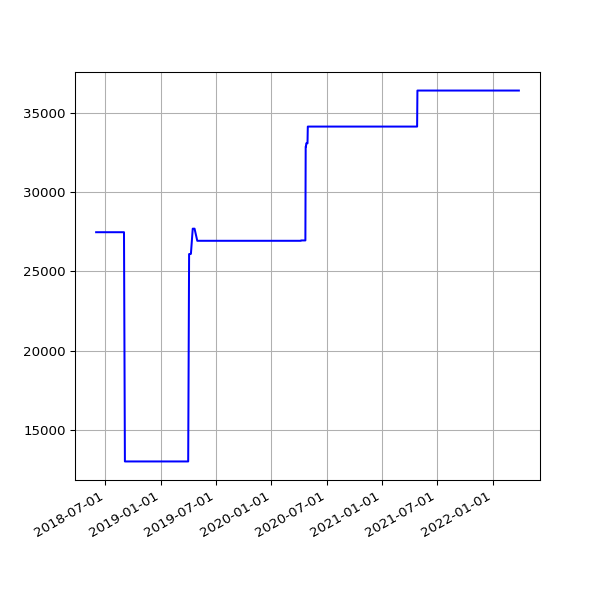

Source data for this figure (header and first rows):
date, value
2018-06-01 05:44:15 +0100, 27473
2018-06-04 05:24:39 +0100, 27473
2018-06-07 06:06:31 +0100, 27473
2018-06-25 05:53:05 +0100, 27473
2018-07-10 06:31:48 +0100, 27473
2018-07-16 06:27:33 +0100, 27473
2018-07-22 06:28:04 +0100, 27473
2018-07-25 06:33:35 +0100, 27473
2018-07-28 06:42:39 +0100, 27473
2018-08-01 06:05:11 +0100, 27473
2018-08-04 05:47:50 +0100, 27473
2018-08-07 06:16:22 +0100, 27473
2018-08-10 06:44:44 +0100, 27473
2018-08-13 06:18:24 +0100, 27473
2018-08-16 06:36:33 +0100, 27473
2018-08-19 06:01:25 +0100, 27473
2018-08-22 06:51:37 +0100, 27473
2018-08-25 06:24:08 +0100, 27473
2018-08-28 06:26:32 +0100, 27473
2018-09-01 05:58:49 +0100, 27473
2018-09-04 05:55:32 +0100, 12991
2018-09-07 05:52:57 +0100, 12991
2018-09-10 06:01:53 +0100, 12991
2018-09-13 05:45:39 +0100, 12991
2018-09-16 05:46:46 +0100, 12991
2018-09-19 06:33:00 +0100, 12991
2018-09-22 05:54:16 +0100, 12991
2018-09-25 05:59:08 +0100, 12991
2018-10-04 06:11:36 +0100, 12991
2018-10-07 06:27:15 +0100, 12991
2018-10-10 06:46:32 +0100, 12991
2018-10-13 05:53:53 +0100, 12991
2018-10-16 06:26:10 +0100, 12991
2018-10-19 07:06:25 +0100, 12991
2018-10-22 07:10:20 +0100, 12991
2018-10-25 06:00:59 +0100, 12991
2018-10-28 05:13:53 +0000, 12991
2018-11-01 06:49:27 +0000, 12991
2018-11-04 06:12:54 +0000, 12991
2018-11-07 06:03:06 +0000, 12991
2018-11-10 06:10:02 +0000, 12991
2018-11-13 06:13:10 +0000, 12991
2018-11-16 06:06:18 +0000, 12991
2018-11-19 06:13:27 +0000, 12991
2018-11-22 06:43:41 +0000, 12991
2018-11-25 06:14:56 +0000, 12991
2018-12-01 06:23:51 +0000, 12991
2018-12-04 07:04:53 +0000, 12991
2018-12-07 06:14:22 +0000, 12991
2018-12-10 06:27:57 +0000, 12991
2018-12-13 06:31:09 +0000, 12991
2018-12-16 06:21:57 +0000, 12991
2018-12-19 06:31:52 +0000, 12991
2018-12-22 06:31:39 +0000, 12991
2018-12-25 06:50:52 +0000, 12991
2018-12-28 07:09:18 +0000, 12991
2019-01-01 06:51:12 +0000, 12991
2019-01-04 07:45:52 +0000, 12991
2019-01-07 06:36:52 +0000, 12991
2019-01-10 07:00:20 +0000, 12991
... 993 more rows
